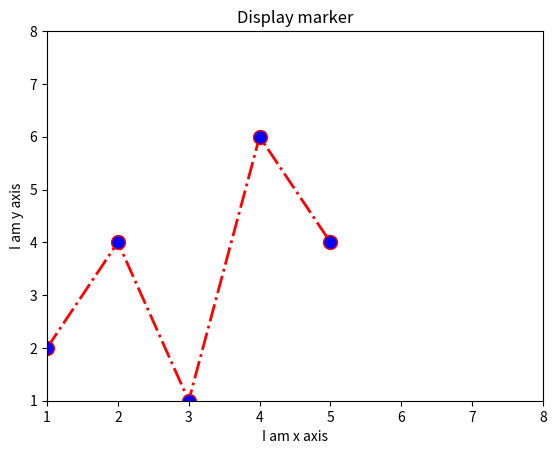

Recreate this plot in Python.
import matplotlib.pyplot as plt
x=[1,2,3,4,5]
y=[2,4,1,6,4]
plt.plot(x,y, color='red', linestyle='dashdot',linewidth = 2,marker ='o', markerfacecolor='blue', markersize=10)
plt.ylim(1,8)
plt.xlim(1,8)
plt.xlabel("I am x axis")
plt.ylabel("I am y axis")
plt.title("Display marker")
plt.show()